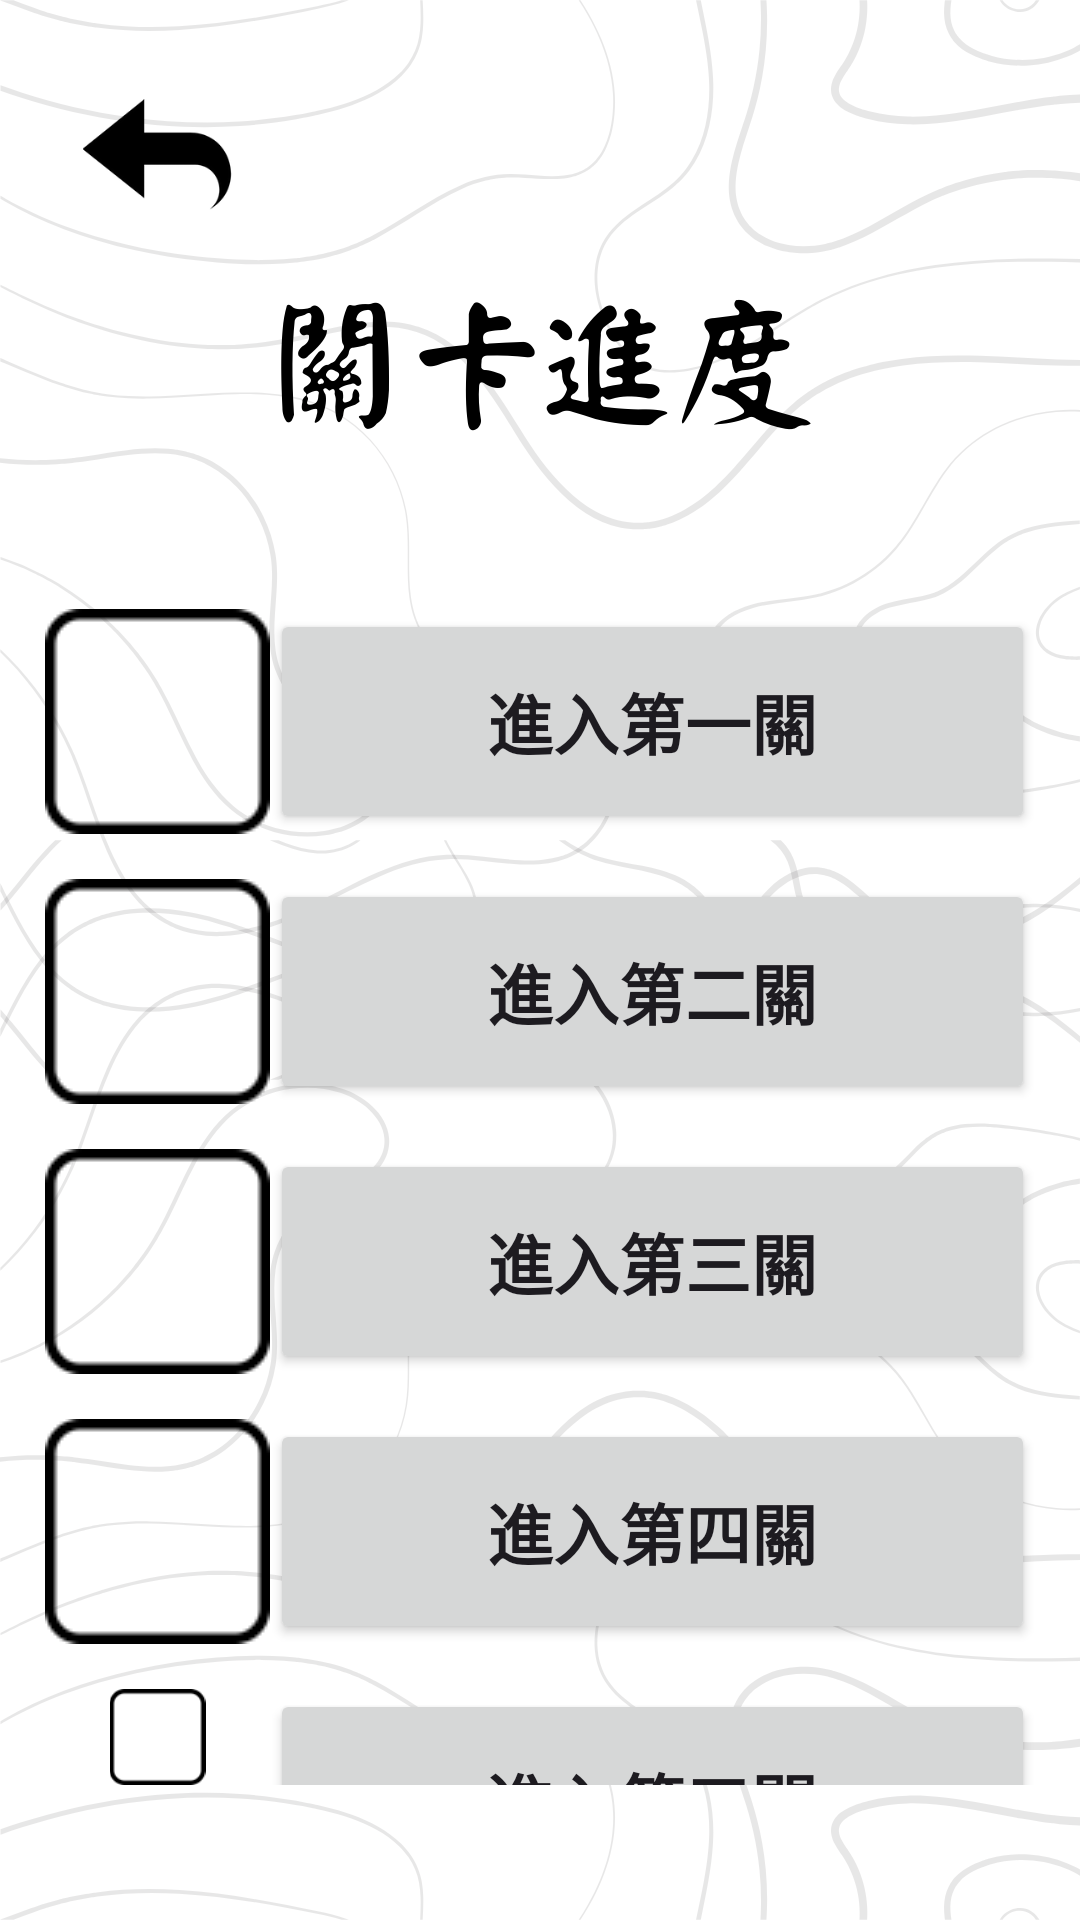

This screen was rendered from an Android layout file. Write that file and the resources it references.
<!-- AndroidManifest.xml: application theme Theme.Niubig -->
<!-- res/layout/activity_game.xml -->
<?xml version="1.0" encoding="utf-8"?>
<LinearLayout xmlns:android="http://schemas.android.com/apk/res/android"
    xmlns:app="http://schemas.android.com/apk/res-auto"
    xmlns:tools="http://schemas.android.com/tools"
    android:id="@+id/main"
    android:layout_width="match_parent"
    android:layout_height="match_parent"
    android:background="@drawable/schedule"
    android:orientation="vertical"
    tools:context=".Game">
    
    <ImageButton
        android:id="@+id/imageButton"
        android:layout_width="110dp"
        android:layout_height="103dp"
        android:background="@android:color/transparent"
        android:onClick="back"
        android:scaleType="centerInside"
        android:scaleX="0.5"
        android:scaleY="0.5"
        android:src="@drawable/back"
        tools:ignore="OnClick" />

    <LinearLayout
        android:layout_width="match_parent"
        android:layout_height="match_parent"
        android:layout_marginLeft="15dp"
        android:layout_marginTop="100dp"
        android:layout_marginRight="15dp"
        android:layout_marginBottom="30dp"
        android:orientation="vertical">

        <LinearLayout
            android:layout_width="match_parent"
            android:layout_height="wrap_content"
            android:layout_marginBottom="15dp"
            android:orientation="horizontal">

            <ImageView
                android:id="@+id/imageView"
                android:layout_width="75dp"
                android:layout_height="wrap_content"
                app:srcCompat="@drawable/not" />

            <Button
                android:id="@+id/button"
                android:layout_width="0dp"
                android:layout_height="75dp"
                android:layout_weight="1"
                android:onClick="onClickStartGame1"
                android:text="進入第一關"
                android:textAppearance="@style/TextAppearance.AppCompat.Large"
                android:textStyle="bold" />
        </LinearLayout>

        <LinearLayout
            android:layout_width="match_parent"
            android:layout_height="wrap_content"
            android:layout_marginBottom="15dp"
            android:orientation="horizontal">

            <ImageView
                android:id="@+id/imageView2"
                android:layout_width="75dp"
                android:layout_height="wrap_content"
                app:srcCompat="@drawable/not" />

            <Button
                android:id="@+id/button2"
                android:layout_width="0dp"
                android:layout_height="75dp"
                android:layout_weight="1"
                android:onClick="onClickStartGame2"
                android:text="進入第二關"
                android:textAppearance="@style/TextAppearance.AppCompat.Large"
                android:textStyle="bold" />
        </LinearLayout>

        <LinearLayout
            android:layout_width="match_parent"
            android:layout_height="wrap_content"
            android:layout_marginBottom="15dp"
            android:orientation="horizontal">

            <ImageView
                android:id="@+id/imageView3"
                android:layout_width="75dp"
                android:layout_height="wrap_content"
                app:srcCompat="@drawable/not" />

            <Button
                android:id="@+id/button3"
                android:layout_width="0dp"
                android:layout_height="75dp"
                android:layout_weight="1"
                android:text="進入第三關"
                android:onClick="onClickStartGame3"
                android:textAppearance="@style/TextAppearance.AppCompat.Large"
                android:textStyle="bold" />
        </LinearLayout>

        <LinearLayout
            android:layout_width="match_parent"
            android:layout_height="wrap_content"
            android:layout_marginBottom="15dp"
            android:orientation="horizontal">

            <ImageView
                android:id="@+id/imageView4"
                android:layout_width="75dp"
                android:layout_height="wrap_content"
                app:srcCompat="@drawable/not" />

            <Button
                android:id="@+id/button4"
                android:layout_width="0dp"
                android:layout_height="75dp"
                android:layout_weight="1"
                android:text="進入第四關"
                android:onClick="onClickStartGame4"
                android:textAppearance="@style/TextAppearance.AppCompat.Large"
                android:textStyle="bold" />
        </LinearLayout>

        <LinearLayout
            android:layout_width="match_parent"
            android:layout_height="wrap_content"
            android:layout_marginBottom="15dp"
            android:orientation="horizontal">

            <ImageView
                android:id="@+id/imageView5"
                android:layout_width="75dp"
                android:layout_height="wrap_content"
                app:srcCompat="@drawable/not" />

            <Button
                android:id="@+id/button5"
                android:layout_width="0dp"
                android:layout_height="75dp"
                android:layout_weight="1"
                android:text="進入第五關"
                android:onClick="onClickStartGame5"
                android:textAppearance="@style/TextAppearance.AppCompat.Large"
                android:textStyle="bold" />
        </LinearLayout>
    </LinearLayout>
</LinearLayout>
<!-- resources referenced by this layout -->
<resources>
  <!-- drawable back: png bitmap (drawable, 4151 bytes) -->
  <!-- drawable game: png bitmap (drawable, 415532 bytes) -->
  <!-- drawable not: png bitmap (drawable, 1742 bytes) -->
  <!-- drawable schedule: png bitmap (drawable, 148435 bytes) -->
  <style name="Theme.Niubig" parent="Base.Theme.Niubig" />
  <style name="Base.Theme.Niubig" parent="Theme.Material3.DayNight.NoActionBar">
          
          
      </style>
</resources>
